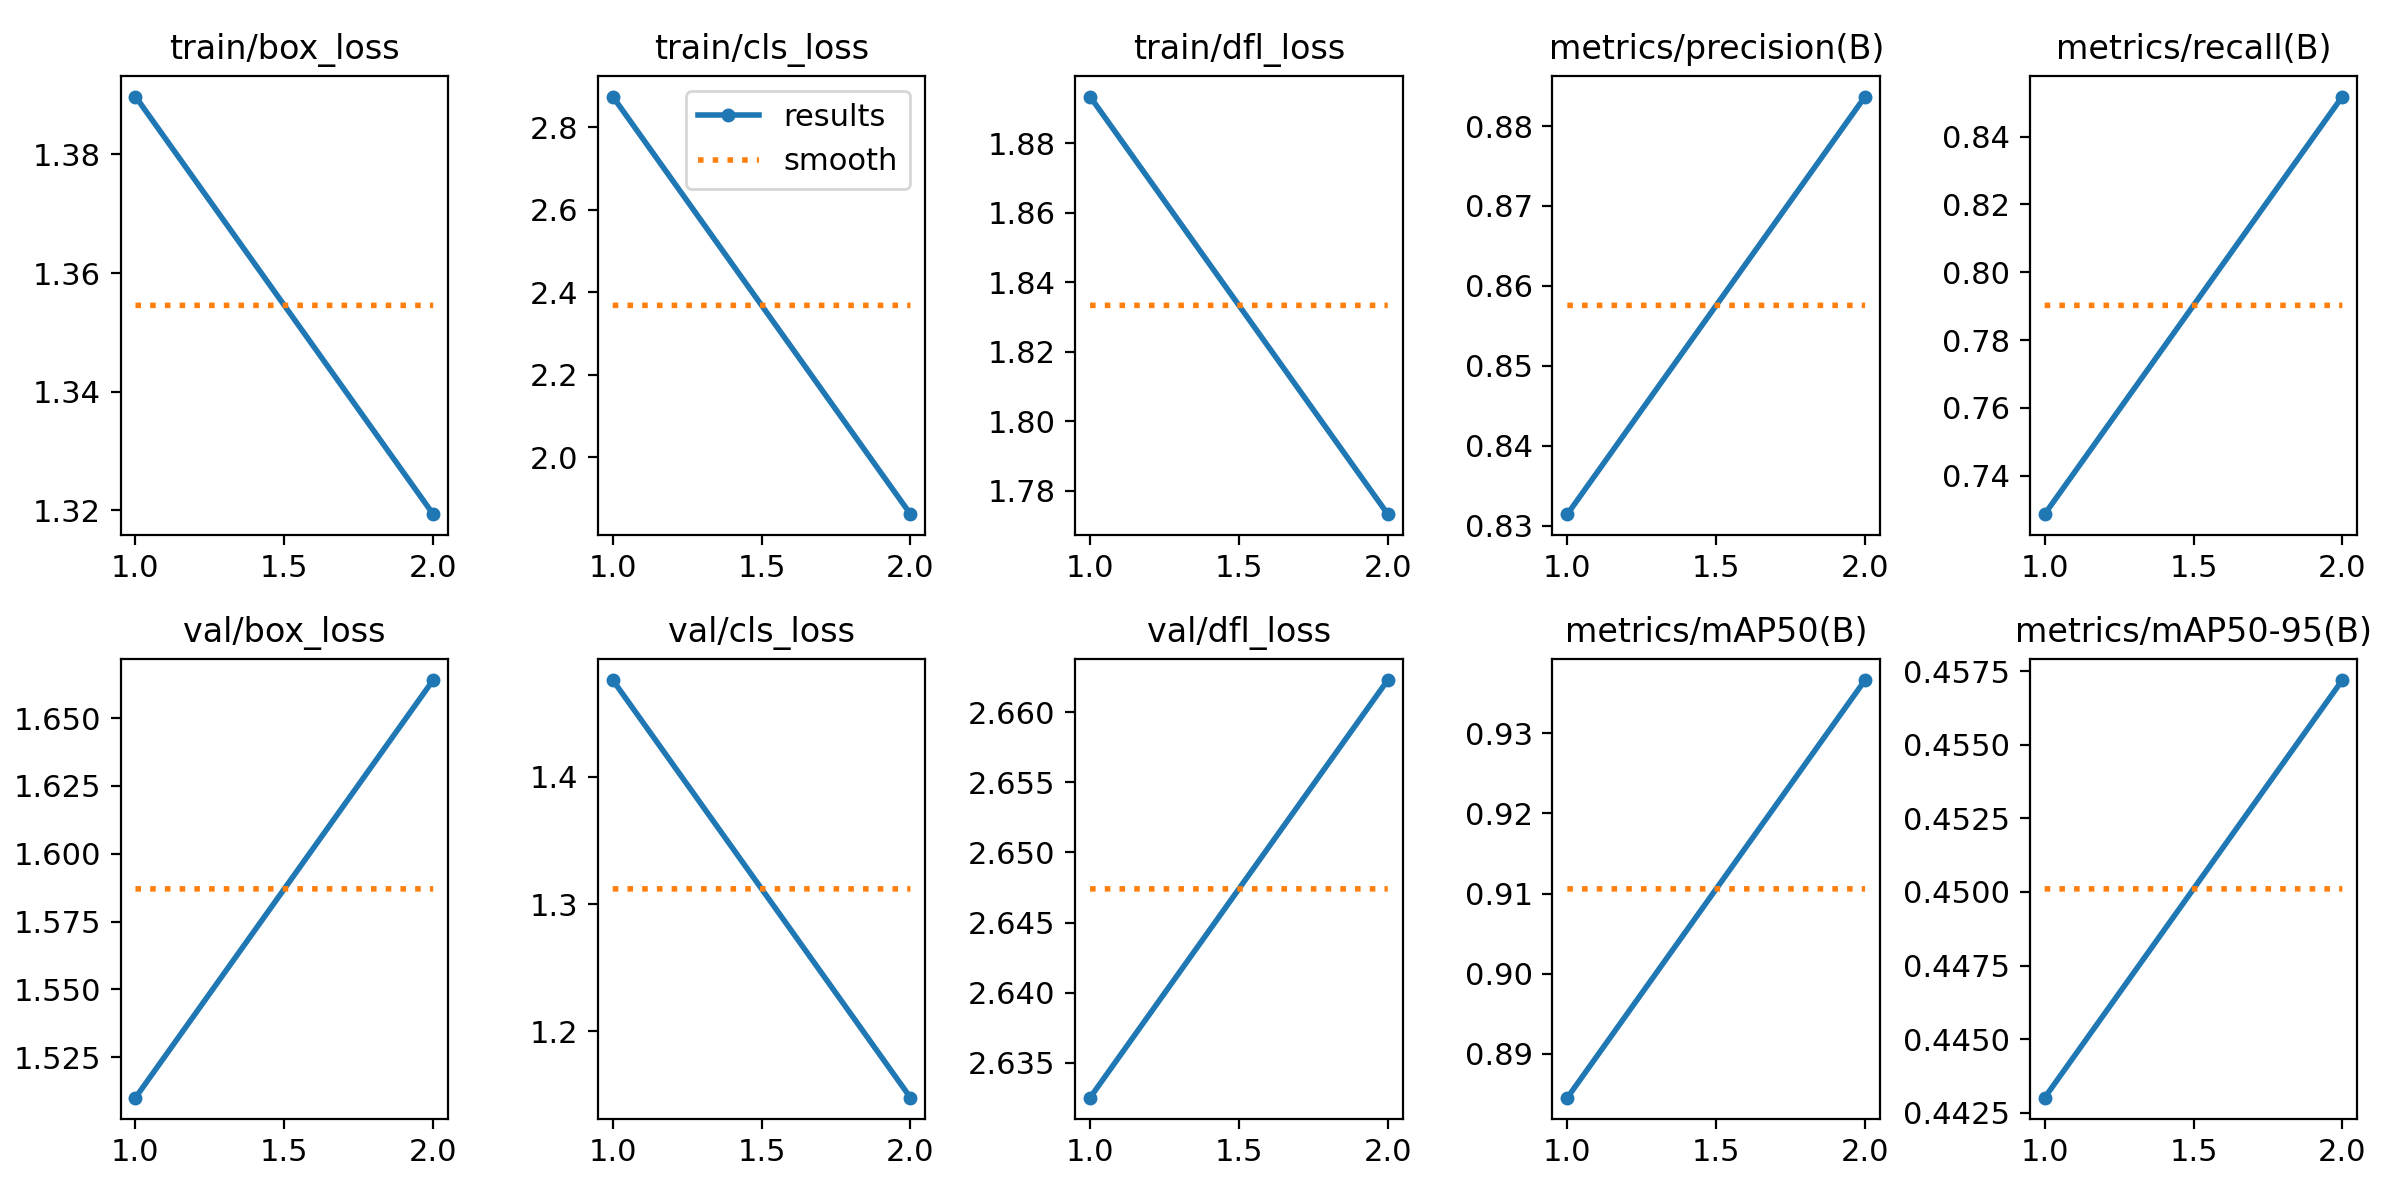

The table this chart was drawn from, first rows:
epoch, time, train/box_loss, train/cls_loss, train/dfl_loss, metrics/precision(B), metrics/recall(B), metrics/mAP50(B), metrics/mAP50-95(B), val/box_loss, val/cls_loss, val/dfl_loss, lr/pg0, lr/pg1, lr/pg2
1, 31.13, 1.39, 2.874, 1.893, 0.8315, 0.7287, 0.8845, 0.443, 1.51, 1.476, 2.633, 0.0002771, 0.0002771, 0.0002771
2, 59.52, 1.319, 1.863, 1.773, 0.8837, 0.8518, 0.9366, 0.4572, 1.664, 1.148, 2.662, 0.0002801, 0.0002801, 0.0002801
